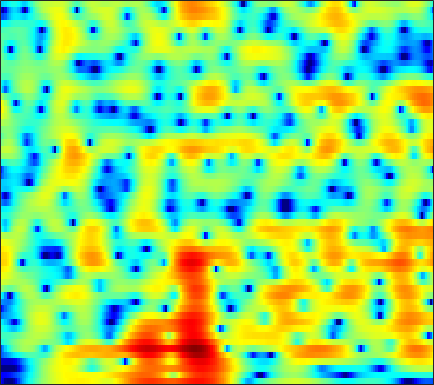

The file beside this chart, header and first rows:
-15.568, -17.131, -19.954, -24.144, -27.549, -24.449, -19.181, -16.234, -13.229, -10.856, -8.8882, -7.6352, -6.1568, -4.8301, -3.916, -2.7988, -1.7849, -1.0857, -0.22808, 0.55016, 1.2593, 1.7442, 2.3369, 2.8756
-15.48, -15.49, -15.37, -15.06, -14.7, -14.05, -13.22, -12.5, -11.42, -10.24, -9.007, -8.058, -6.797, -5.559, -4.664, -3.511, -2.421, -1.647, -0.6761, 0.222, 1.046, 1.614, 2.303, 2.918
-22.71, -22.74, -23.22, -23.81, -24.11, -23.52, -21.58, -19.59, -16.82, -14.25, -11.96, -10.39, -8.497, -6.775, -5.592, -4.147, -2.831, -1.919, -0.798, 0.2195, 1.131, 1.755, 2.505, 3.159
-17.25, -17.15, -17.15, -17.16, -17.12, -16.83, -16.04, -15.1, -13.52, -11.72, -9.932, -8.681, -7.136, -5.754, -4.809, -3.671, -2.644, -1.934, -1.036, -0.1908, 0.6128, 1.195, 1.946, 2.662
-11.92, -11.15, -10.04, -8.943, -8.151, -7.154, -6.206, -5.548, -4.711, -3.935, -3.246, -2.798, -2.358, -2.065, -1.961, -1.987, -2.223, -2.507, -2.914, -3.178, -3.006, -2.47, -1.297, 0.1297
-12.15, -9.599, -6.988, -4.952, -3.7, -2.322, -1.218, -0.5131, 0.2722, 0.8754, 1.305, 1.497, 1.567, 1.413, 1.115, 0.4311, -0.6539, -1.8, -3.853, -6.546, -8.554, -7.826, -4.937, -2.216
-4.337, -3.843, -3.107, -2.334, -1.764, -1.032, -0.3595, 0.115, 0.6818, 1.175, 1.565, 1.78, 1.973, 2.045, 2.011, 1.863, 1.607, 1.361, 1.003, 0.6667, 0.4067, 0.2699, 0.1546, 0.05502
-2.522, -2.583, -2.6, -2.54, -2.439, -2.213, -1.852, -1.513, -0.987, -0.4118, 0.1676, 0.5999, 1.126, 1.574, 1.833, 2.097, 2.249, 2.299, 2.277, 2.16, 1.938, 1.715, 1.321, 0.8141
-3.531, -4.138, -5.027, -6.028, -6.784, -7.568, -7.734, -7.226, -5.901, -4.209, -2.553, -1.427, -0.1168, 0.959, 1.617, 2.315, 2.809, 3.048, 3.208, 3.198, 3.027, 2.803, 2.374, 1.819
-5.48, -6.189, -7.392, -9.001, -10.69, -13.97, -17.38, -15.67, -10.67, -6.781, -3.832, -2.082, -0.2129, 1.233, 2.1, 2.994, 3.622, 3.941, 4.155, 4.148, 3.916, 3.596, 2.96, 2.08
-10.65, -10.07, -9.254, -8.544, -8.069, -7.429, -6.618, -5.847, -4.603, -3.214, -1.778, -0.7401, 0.5261, 1.604, 2.295, 3.04, 3.57, 3.841, 4.022, 4.005, 3.772, 3.452, 2.799, 1.874
-15.65, -13.44, -11.26, -9.593, -8.566, -7.293, -6.069, -5.141, -3.947, -2.736, -1.579, -0.7814, 0.1677, 0.9815, 1.496, 2.047, 2.448, 2.661, 2.814, 2.834, 2.731, 2.581, 2.298, 1.919
-9.449, -9.906, -10.39, -10.61, -10.35, -9.268, -7.621, -6.259, -4.496, -2.936, -1.63, -0.8117, 0.05822, 0.7209, 1.076, 1.384, 1.536, 1.558, 1.514, 1.423, 1.351, 1.326, 1.356, 1.446
-4.692, -6.413, -9.687, -15.38, -21.39, -14.13, -8.348, -5.605, -2.97, -1.106, 0.1911, 0.9019, 1.544, 1.849, 1.868, 1.635, 1.108, 0.5317, -0.4131, -1.409, -2.143, -2.307, -1.864, -0.8995
1.193, 0.5072, -0.3554, -0.9841, -1.201, -1.036, -0.4632, 0.1154, 0.8815, 1.538, 2.009, 2.217, 2.288, 2.077, 1.715, 0.9149, -0.3083, -1.591, -3.978, -7.774, -15.16, -26.49, -11.9, -6.39
3.417, 3.133, 2.758, 2.414, 2.202, 1.987, 1.838, 1.764, 1.675, 1.568, 1.438, 1.288, 0.985, 0.5548, 0.1425, -0.5531, -1.44, -2.215, -3.379, -4.535, -5.41, -5.738, -5.607, -5
4.591, 4.393, 4.051, 3.631, 3.283, 2.759, 2.205, 1.777, 1.234, 0.7503, 0.3203, 0.02817, -0.3212, -0.6502, -0.9225, -1.341, -1.808, -2.206, -2.748, -3.267, -3.736, -4.03, -4.337, -4.58
5.779, 5.677, 5.329, 4.734, 4.117, 3.072, 1.807, 0.7452, -0.672, -1.842, -2.516, -2.646, -2.502, -2.243, -2.142, -2.171, -2.381, -2.647, -3.058, -3.544, -4.037, -4.369, -4.757, -5.12
6.762, 6.849, 6.588, 5.887, 5.046, 3.465, 1.203, -1.131, -5.675, -14.44, -17.57, -10.21, -6.042, -4.178, -3.509, -3.251, -3.625, -4.188, -5.261, -6.459, -7.504, -8.034, -8.422, -8.483
6.512, 6.577, 6.342, 5.757, 5.096, 3.908, 2.377, 1.047, -0.8308, -2.444, -3.366, -3.5, -3.421, -3.488, -3.747, -4.561, -5.992, -7.591, -10.72, -15.5, -23.56, -24.31, -18.65, -16.45
5.791, 5.663, 5.358, 4.906, 4.474, 3.774, 2.98, 2.334, 1.449, 0.5773, -0.2357, -0.8227, -1.623, -2.459, -3.202, -4.409, -5.876, -7.175, -9.136, -11.23, -12.91, -13.52, -13.61, -13.5
4.734, 4.463, 4.119, 3.78, 3.516, 3.155, 2.744, 2.403, 1.883, 1.284, 0.609, 0.0302, -0.7957, -1.695, -2.412, -3.355, -4.282, -4.933, -5.716, -6.332, -6.753, -6.924, -6.951, -6.809
2.638, 2.153, 1.769, 1.698, 1.803, 2.031, 2.213, 2.264, 2.179, 1.863, 1.316, 0.7589, -0.1766, -1.325, -2.234, -3.43, -4.383, -4.755, -4.791, -4.389, -3.794, -3.321, -2.722, -2.174
-2.763, -5.101, -6.428, -4.246, -2.162, 0.01222, 1.509, 2.239, 2.773, 2.865, 2.515, 1.958, 0.7417, -1.078, -3.01, -6.772, -12.6, -14.74, -9.028, -4.857, -2.224, -0.8362, 0.4855, 1.381
-4.818, -6.704, -7.595, -5.691, -3.747, -1.561, 0.07286, 0.961, 1.744, 2.111, 2.104, 1.836, 1.145, 0.05085, -1.034, -2.643, -3.957, -4.173, -3.23, -1.676, -0.1915, 0.7276, 1.644, 2.235
-3.742, -3.944, -3.924, -3.506, -2.987, -2.162, -1.291, -0.6876, -0.003639, 0.4993, 0.8129, 0.9234, 0.9365, 0.8038, 0.6611, 0.4682, 0.3674, 0.3894, 0.5697, 0.8588, 1.182, 1.391, 1.571, 1.6
-5.532, -5.668, -5.572, -5.133, -4.621, -3.732, -2.781, -2.076, -1.201, -0.4364, 0.1852, 0.5751, 0.9797, 1.299, 1.495, 1.704, 1.879, 1.988, 2.102, 2.173, 2.169, 2.095, 1.886, 1.519
-9.715, -10.98, -11.62, -10.36, -8.728, -6.524, -4.644, -3.451, -2.125, -1.052, -0.1744, 0.3866, 1.021, 1.571, 1.93, 2.361, 2.725, 2.954, 3.173, 3.278, 3.236, 3.087, 2.702, 2.065
-11.72, -15.01, -18.24, -14.14, -10.84, -7.64, -5.412, -4.156, -2.889, -1.948, -1.202, -0.7288, -0.1235, 0.4882, 0.9663, 1.647, 2.315, 2.782, 3.326, 3.72, 3.921, 3.926, 3.695, 3.158
-6.926, -7.389, -7.569, -7.24, -6.72, -5.933, -5.194, -4.782, -4.456, -4.426, -4.604, -4.801, -4.858, -4.427, -3.681, -2.33, -0.8554, 0.1976, 1.439, 2.434, 3.179, 3.564, 3.847, 3.864
-7.212, -7.169, -6.925, -6.553, -6.269, -6, -5.931, -6.081, -6.634, -7.729, -9.67, -11.98, -17.41, -21.29, -14.98, -9.322, -5.661, -3.632, -1.531, 0.1088, 1.392, 2.16, 2.968, 3.548
-12.1, -10.69, -8.979, -7.67, -6.991, -6.408, -6.235, -6.354, -6.877, -7.799, -9.067, -10.2, -11.45, -11.65, -10.74, -8.786, -6.64, -5.116, -3.278, -1.634, -0.2125, 0.726, 1.812, 2.736
-14.05, -11.15, -8.46, -6.732, -5.873, -5.178, -4.923, -4.955, -5.263, -5.836, -6.576, -7.144, -7.776, -8.193, -8.227, -7.864, -6.973, -6.044, -4.595, -3.049, -1.572, -0.5401, 0.7047, 1.822
-4.423, -3.947, -3.248, -2.629, -2.297, -2.107, -2.181, -2.42, -2.953, -3.746, -4.831, -5.819, -7.442, -9.386, -11.05, -12.65, -11.99, -10.12, -7.306, -4.892, -2.978, -1.803, -0.4946, 0.6132
0.8511, 1.008, 1.187, 1.27, 1.23, 1.018, 0.5887, 0.1024, -0.7693, -1.879, -3.216, -4.452, -6.411, -9.009, -11.46, -15.03, -14.07, -10.95, -7.371, -4.935, -3.347, -2.638, -2.211, -2.201
2.214, 2.485, 2.732, 2.769, 2.635, 2.237, 1.534, 0.825, -0.3822, -1.814, -3.33, -4.38, -5.509, -6.154, -6.322, -6.075, -5.365, -4.606, -3.54, -2.677, -2.219, -2.325, -3.341, -5.938
-0.173, 0.693, 1.431, 1.729, 1.677, 1.214, 0.3162, -0.6835, -2.501, -5.012, -8.446, -11.54, -14, -11.29, -8.886, -6.337, -4.477, -3.356, -2.178, -1.319, -0.8085, -0.6339, -0.6434, -0.7934
-2.078, -0.938, -0.0229, 0.3589, 0.3429, -0.05781, -0.8589, -1.747, -3.321, -5.434, -8.068, -10.07, -11.37, -9.889, -8.126, -5.939, -4.177, -3.107, -1.95, -1.014, -0.2804, 0.1807, 0.727, 1.226
-0.2863, 0.0204, 0.2615, 0.2643, 0.1113, -0.2641, -0.859, -1.404, -2.243, -3.13, -3.966, -4.439, -4.777, -4.7, -4.414, -3.858, -3.17, -2.637, -1.921, -1.227, -0.5395, -0.04096, 0.5917, 1.191
2.006, 1.773, 1.417, 0.9808, 0.6132, 0.08054, -0.4924, -0.9184, -1.476, -1.964, -2.384, -2.647, -2.911, -3.092, -3.157, -3.191, -3.114, -2.976, -2.644, -2.164, -1.513, -0.9536, -0.1918, 0.5501
4.044, 3.452, 2.573, 1.636, 0.9028, -0.04177, -0.8247, -1.286, -1.683, -1.908, -2.018, -2.119, -2.328, -2.705, -3.102, -3.774, -4.562, -5.074, -5.388, -4.971, -3.85, -2.785, -1.339, -0.04841
5.537, 4.579, 3.088, 1.332, -0.1785, -2.381, -4.38, -5.153, -4.784, -3.63, -2.577, -2.053, -1.817, -2.113, -2.758, -4.247, -6.798, -9.942, -17.91, -15.86, -8.365, -5.105, -2.101, 8.7572e-05
4.884, 3.721, 1.969, -0.1667, -2.174, -5.872, -12.11, -17.4, -10.45, -5.592, -2.986, -1.828, -1.049, -0.9677, -1.313, -2.297, -3.749, -4.973, -6.219, -6.111, -4.754, -3.377, -1.51, 0.1713
1.636, 0.3949, -0.999, -2.008, -2.552, -3.097, -3.37, -3.24, -2.554, -1.524, -0.5189, 0.06135, 0.5025, 0.53, 0.3, -0.3306, -1.246, -2.04, -3.146, -4.084, -4.577, -4.4, -3.308, -1.604
-4.344, -8.068, -11.74, -8.383, -5.674, -3.18, -1.506, -0.5554, 0.4463, 1.238, 1.833, 2.122, 2.278, 2.137, 1.821, 1.114, 0.01017, -1.156, -3.318, -6.728, -13.11, -23.96, -11.15, -4.987
-4.33, -6.093, -7.282, -6.165, -4.618, -2.678, -1.145, -0.2332, 0.7195, 1.413, 1.879, 2.083, 2.172, 2.043, 1.792, 1.242, 0.4236, -0.3676, -1.646, -3.082, -4.311, -4.626, -3.896, -2.34
-1.856, -2.16, -2.35, -2.21, -1.909, -1.353, -0.7399, -0.2939, 0.2467, 0.6755, 0.9788, 1.125, 1.199, 1.142, 1.017, 0.7411, 0.3749, 0.06829, -0.3498, -0.6981, -0.8935, -0.8866, -0.6799, -0.2841
-0.8844, -1.017, -1.139, -1.159, -1.107, -0.9416, -0.6759, -0.4481, -0.1452, 0.1315, 0.3432, 0.4481, 0.5027, 0.4651, 0.391, 0.2547, 0.1083, 0.006403, -0.08402, -0.09588, -0.006846, 0.1119, 0.3304, 0.5714
-0.3759, -0.7187, -1.143, -1.466, -1.587, -1.56, -1.32, -1.051, -0.6683, -0.3127, -0.06237, 0.03799, 0.04692, -0.08379, -0.2496, -0.4974, -0.7254, -0.8321, -0.8179, -0.6065, -0.213, 0.1535, 0.6903, 1.189
-0.3627, -1.327, -2.785, -4.19, -4.831, -4.727, -3.746, -2.808, -1.66, -0.8213, -0.3317, -0.2026, -0.322, -0.7656, -1.303, -2.241, -3.275, -3.899, -4.125, -3.433, -2.124, -1, 0.4245, 1.64
-0.9515, -2.569, -5.722, -11.26, -21.36, -15.77, -8.111, -5.247, -2.889, -1.532, -0.8681, -0.7512, -1.072, -1.946, -3.012, -5.179, -8.654, -13.13, -24.52, -12.32, -6.426, -3.585, -0.817, 1.251
-1.169, -2.045, -3.399, -4.72, -5.336, -5.256, -4.375, -3.534, -2.543, -1.864, -1.59, -1.649, -2.111, -3.01, -3.957, -5.527, -7.319, -8.509, -9.149, -8.143, -6.064, -4.283, -1.966, 0.1088
-1.337, -1.515, -1.797, -2.016, -2.109, -2.093, -1.94, -1.783, -1.593, -1.524, -1.639, -1.883, -2.439, -3.272, -4.093, -5.435, -6.974, -8.1, -9.252, -9.25, -7.674, -5.86, -3.292, -0.9127
-2.394, -2.284, -2.142, -1.986, -1.868, -1.713, -1.552, -1.463, -1.415, -1.483, -1.675, -1.924, -2.403, -3.122, -3.873, -5.264, -7.323, -9.66, -15.21, -27.9, -12.93, -8.013, -3.772, -0.8181
-5.419, -5.295, -4.938, -4.442, -4.018, -3.506, -3.145, -2.984, -2.911, -2.939, -3.031, -3.103, -3.205, -3.355, -3.516, -3.839, -4.352, -4.792, -5.185, -4.919, -3.705, -2.391, -0.5069, 1.227
-12.08, -12.66, -11.57, -9.413, -7.954, -6.539, -5.809, -5.645, -5.85, -6.37, -6.879, -6.947, -6.409, -5.33, -4.428, -3.326, -2.392, -1.776, -1.008, -0.2347, 0.6272, 1.308, 2.221, 3.07
-16.43, -19.42, -15.82, -11.33, -9.111, -7.385, -6.703, -6.831, -7.942, -10.57, -16.17, -24.39, -14.86, -8.686, -5.9, -3.344, -1.526, -0.4748, 0.6302, 1.523, 2.254, 2.732, 3.288, 3.739
-6.925, -6.806, -6.292, -5.479, -4.883, -4.325, -4.148, -4.328, -5.006, -6.093, -7.15, -7.372, -6.465, -4.634, -3.205, -1.556, -0.2311, 0.5357, 1.328, 1.906, 2.289, 2.494, 2.68, 2.828
